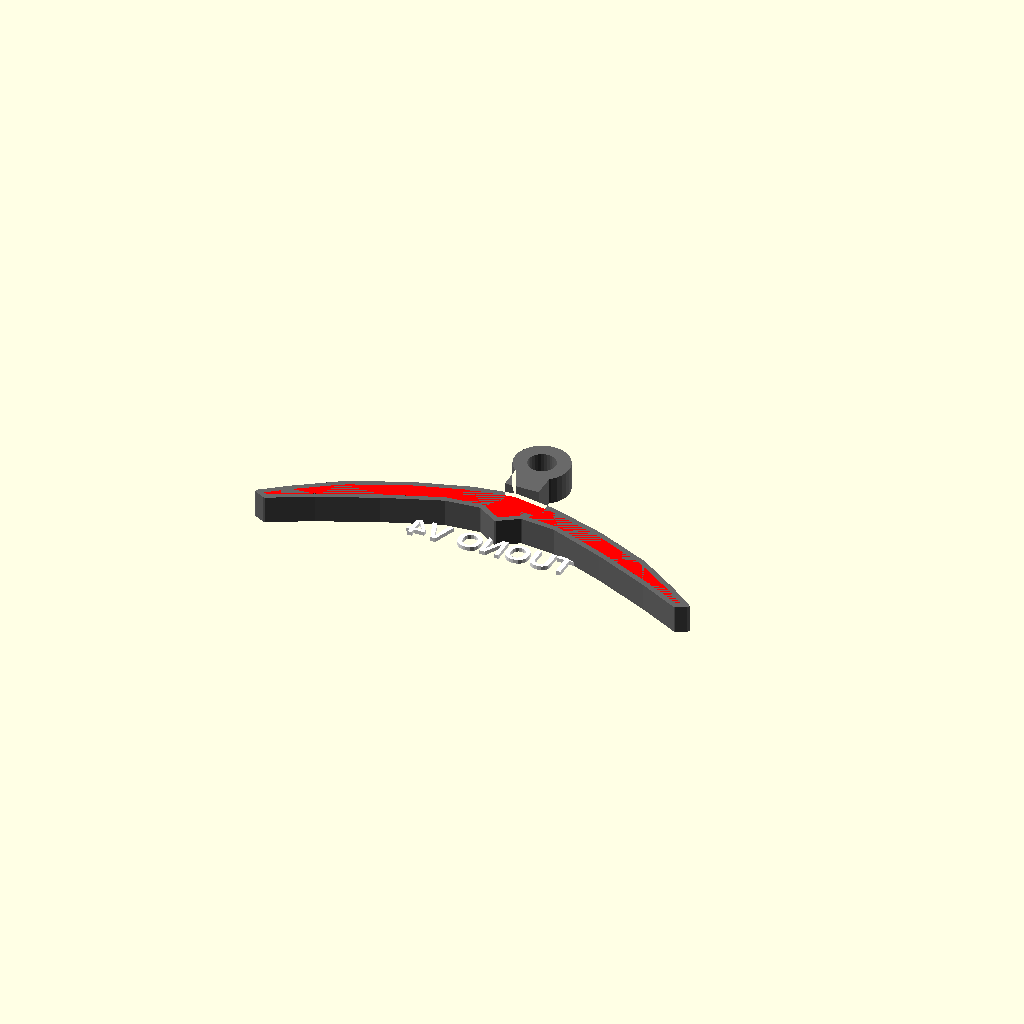
Cell 1 — every parameter at its default value.
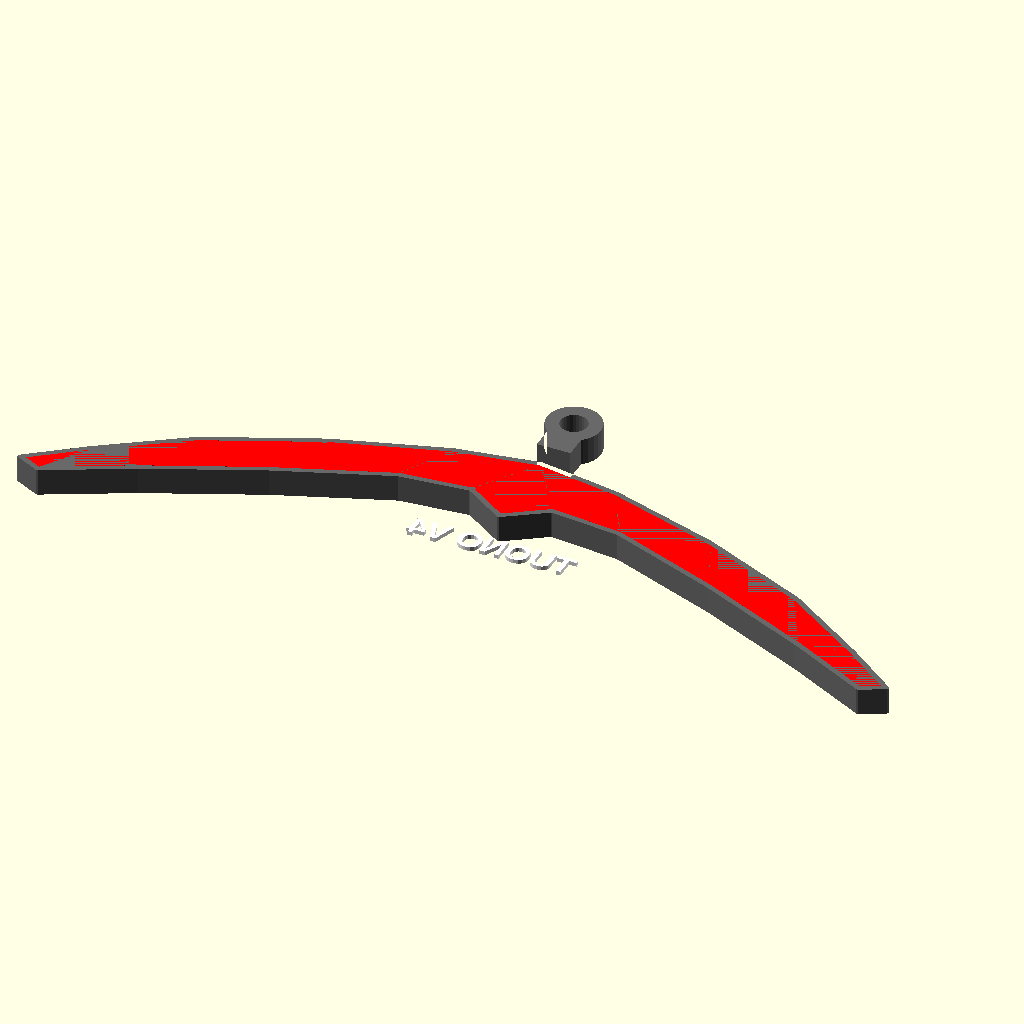
Cell 2: the same model with width = 130.
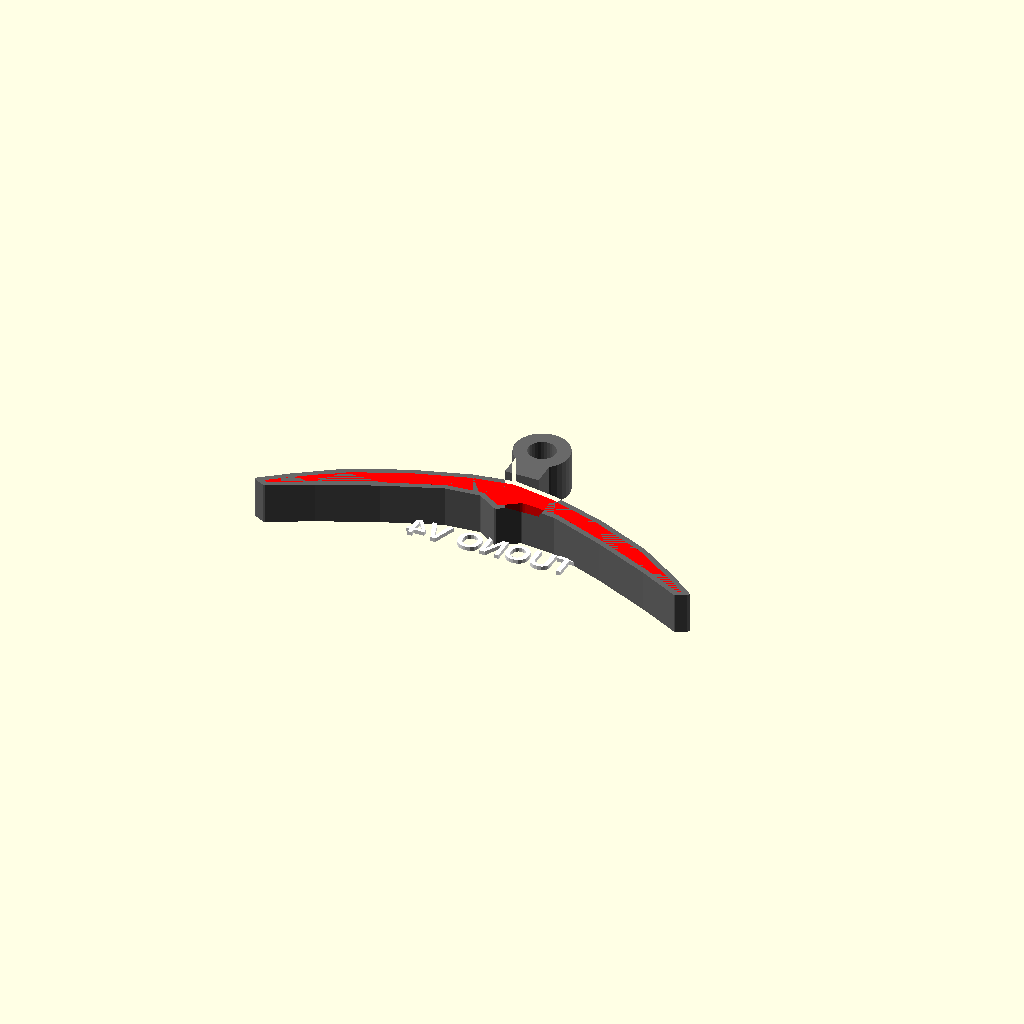
Cell 3: the same model with base_t = 4.
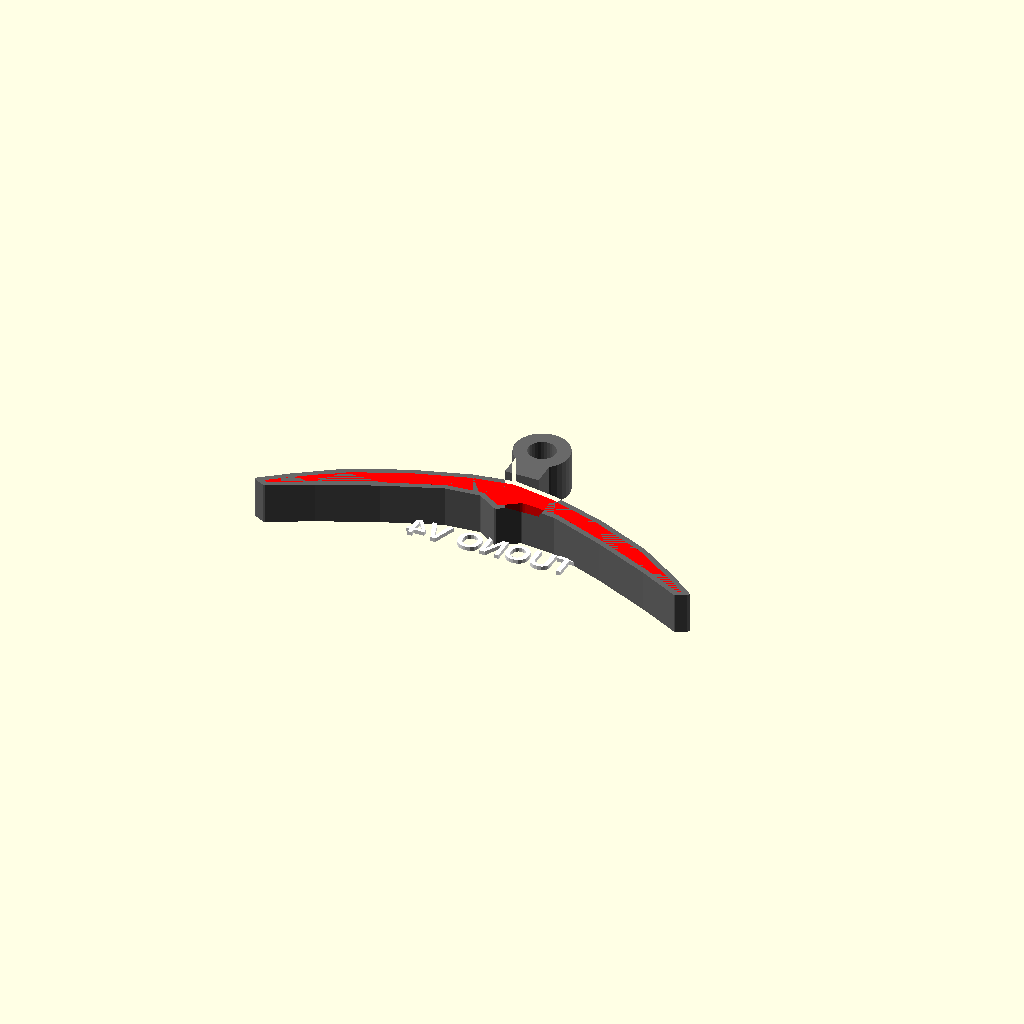
Cell 4: detail_t = 4 (everything else at default).
All cells are drawn from one camera (rotation 55°, 0°, 25°, orthographic, colour scheme Cornfield), so only the parameter changes between them.
Source of the model, models/bike-parts/aprilia-tuono-keychain/aprilia-tuono-keychain.scad:
// === Aprilia Tuono V4 Factory Taillight Keychain ===
// Two-color AMS: black base + red detail, text on back

// --- Dimensions ---
width = 65;            // total wingspan
base_t = 2;            // black base layer thickness
detail_t = 2;          // red detail layer thickness
border = 0.8;          // black border around red detail
corner_r = 0.3;        // slight corner rounding

// Keyring mount
ring_od = 8;
ring_id = 4;
tab_w = 5;
tab_gap = 2;           // gap between shape top and ring center

// Back text
text_str = "TUONO V4";
text_size = 3.5;
text_depth = 0.6;

// --- Part Selection ---
part = "assembled";    // "base", "detail", "text", "assembled"

// --- Calculations ---
total_t = base_t + detail_t;
sf = width / 64;       // scale factor (shape defined in 64-unit space)
center_top_y = 10 * sf;
ring_cy = center_top_y + tab_gap + ring_od / 2;

// --- Taillight Profile ---
// Traced from Aprilia Tuono V4 Factory taillight silhouette
// Symmetric chevron/wing, origin at center, 64 units wide
// Top edge = upper wing contour, bottom edge = lower contour + center V-notch

tail_pts = [for (p = [
    // Top edge: center to right wing tip
    [0, 8], [6, 7], [14, 4.5], [22, 1], [28, -3], [32, -6],
    // Bottom edge: right tip back to center
    [30, -7], [24, -4], [16, -0.5], [8, 2.5],
    // Center bottom V-notch
    [3, 3], [0, 1], [-3, 3],
    // Bottom edge: center to left tip
    [-8, 2.5], [-16, -0.5], [-24, -4], [-30, -7],
    // Top edge: left tip back to center
    [-32, -6], [-28, -3], [-22, 1], [-14, 4.5], [-6, 7]
]) [p[0] * sf, p[1] * sf]];

// --- Modules ---

module taillight_2d() {
    offset(r = corner_r) offset(r = -corner_r)
        polygon(tail_pts);
}

module ring_mount_2d() {
    translate([0, ring_cy])
        circle(d = ring_od, $fn = 30);
    // Tapered tab connecting shape to ring
    hull() {
        translate([-tab_w / 2, center_top_y - 0.5])
            square([tab_w, 0.1]);
        translate([0, ring_cy])
            circle(d = tab_w, $fn = 20);
    }
}

module text_geo() {
    // Text on back face (z=0), mirrored X so it reads correctly when flipped
    translate([0, 0, 0])
    mirror([1, 0, 0])
    linear_extrude(text_depth)
        text(text_str, size = text_size, halign = "center", valign = "center",
             font = "Liberation Sans:style=Bold");
}

module base_part() {
    difference() {
        linear_extrude(total_t) {
            taillight_2d();
            ring_mount_2d();
        }
        // Keyring hole
        translate([0, ring_cy, -1])
            cylinder(d = ring_id, h = total_t + 2, $fn = 30);
        // Text recess on back
        text_geo();
    }
}

module detail_part() {
    translate([0, 0, base_t])
    linear_extrude(detail_t)
        offset(r = -border)
            taillight_2d();
}

// --- Render ---
if (part == "base") {
    base_part();
}

if (part == "detail") {
    detail_part();
}

if (part == "text") {
    text_geo();
}

if (part == "assembled") {
    color("DimGray") base_part();
    color("Red") detail_part();
    color("White") text_geo();
}
Customizer parameters (derived from the source; name, type, default, range or options):
width: number, default 65
base_t: number, default 2
detail_t: number, default 2
border: number, default 0.8
corner_r: number, default 0.3
ring_od: number, default 8
ring_id: number, default 4
tab_w: number, default 5
tab_gap: number, default 2
text_str: string, default "TUONO V4"
text_size: number, default 3.5
text_depth: number, default 0.6
part: string, default "assembled"
